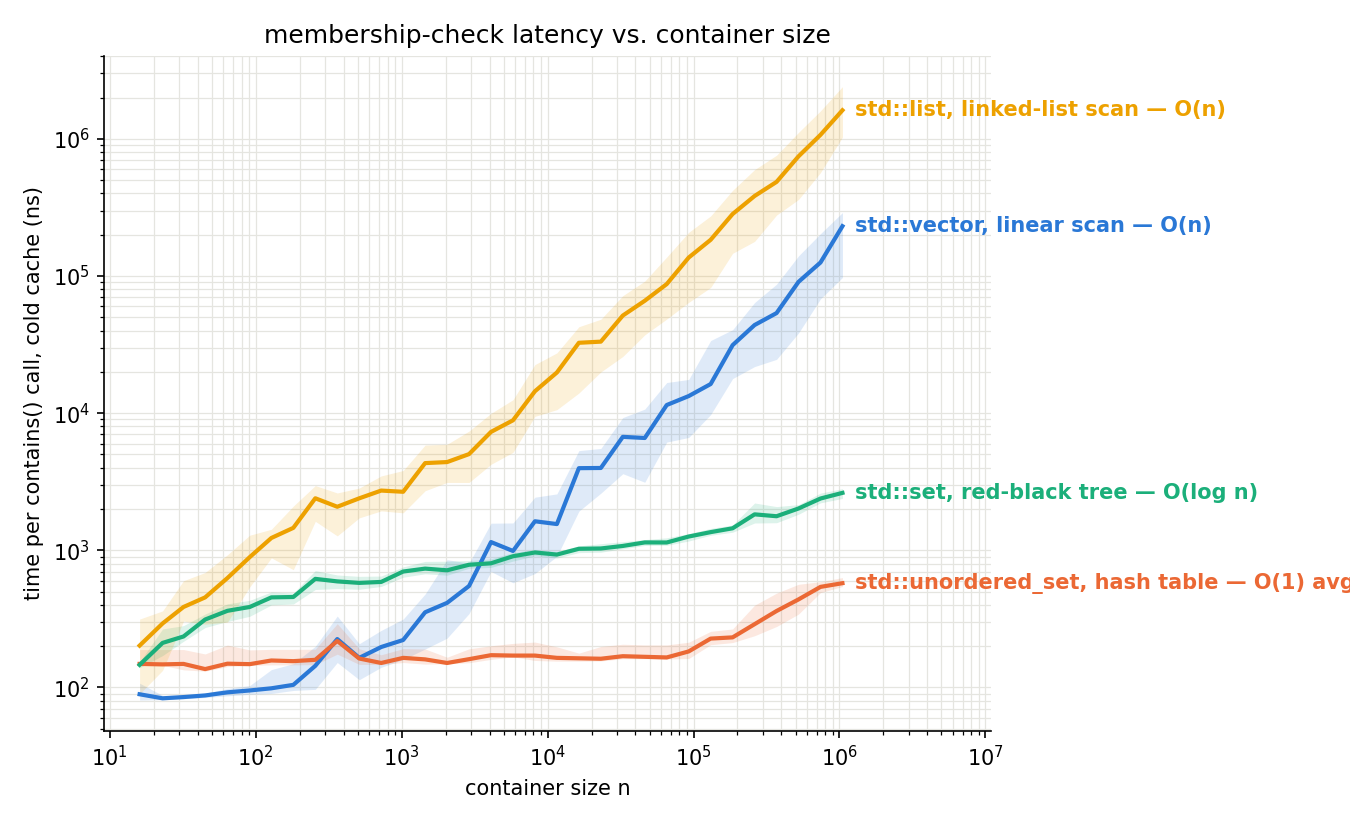

Source data for this figure (header and first rows):
container, n, cycles
vector, 16, 350
vector, 16, 306
vector, 16, 338
vector, 16, 234
vector, 16, 478
vector, 16, 536
vector, 16, 480
vector, 16, 264
vector, 16, 292
vector, 16, 304
vector, 16, 338
vector, 16, 422
vector, 16, 414
vector, 16, 408
vector, 16, 610
vector, 16, 366
vector, 16, 648
vector, 16, 326
vector, 16, 394
vector, 16, 442
vector, 16, 404
vector, 16, 378
vector, 16, 552
vector, 16, 332
vector, 16, 362
vector, 16, 296
vector, 16, 366
vector, 16, 298
vector, 16, 346
vector, 16, 278
vector, 16, 270
vector, 16, 348
vector, 16, 398
vector, 16, 256
vector, 16, 256
vector, 16, 276
vector, 16, 292
vector, 16, 282
vector, 16, 418
vector, 16, 316
vector, 16, 288
vector, 16, 1066
vector, 16, 344
vector, 16, 346
vector, 16, 290
vector, 16, 272
vector, 16, 370
vector, 16, 340
vector, 16, 482
vector, 16, 292
vector, 16, 426
vector, 16, 316
vector, 16, 410
vector, 16, 256
vector, 16, 360
vector, 16, 266
vector, 16, 246
vector, 16, 256
vector, 16, 292
vector, 16, 302
... 13,272 more rows
